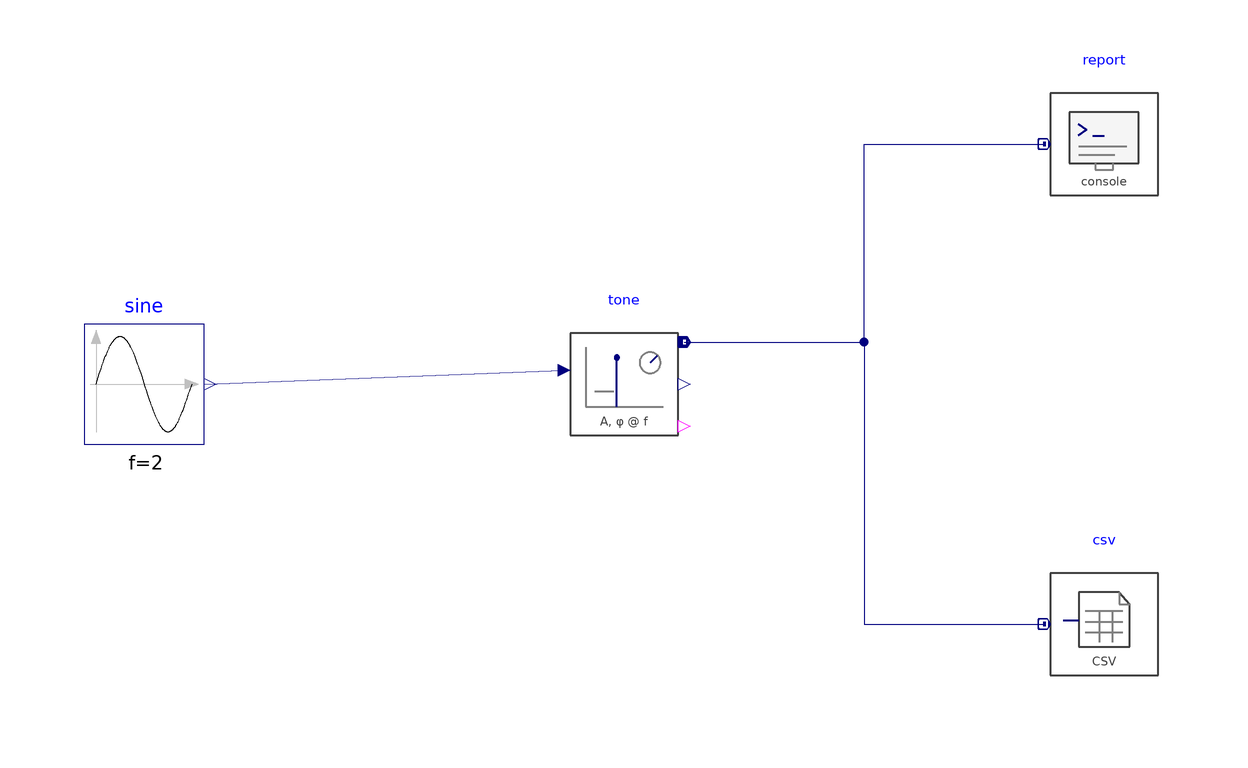

This picture is the connection diagram that the Modelica source below describes through its graphical annotations.

model FrequencyOrFileOutput "Estimate a sinusoidal amplitude and write its result"
 Modelica.Blocks.Sources.Sine sine(amplitude=2,f=2) "Sine" annotation(Placement(transformation(origin={-80,0},extent={{-10,-10},{10,10}})));
 EvaluationLibrary.Frequency.SingleFrequency tone(frequency=2,nSamples=100,samplePeriod=0.01,windowStop=1,metricId="tone_amplitude",unitName="V") "Tone" annotation(Placement(transformation(origin={0,0},extent={{-10,-10},{10,10}})));
 EvaluationLibrary.Results.ConsoleWriter report(runId="frequency") "Report" annotation(Placement(transformation(origin={80,40},extent={{-10,-10},{10,10}})));
 EvaluationLibrary.Results.CSVWriter csv(runId="frequency",resultSetId="tone") "Csv" annotation(Placement(transformation(origin={80,-40},extent={{-10,-10},{10,10}})));
equation
 connect(sine.y,tone.u) annotation(Line(points={{-70.0, 0.0}, {-10.0, 2.333333}},color={0,0,127}));
 connect(tone.result,report.u[1]) annotation(Line(points={{10.0, 7.0}, {40, 7}, {40, 40}, {70.0, 40.0}},color={0,0,127}));
 connect(tone.result,csv.u[1]) annotation(Line(points={{10.0, 7.0}, {40, 7}, {40, -40}, {70.0, -40.0}},color={0,0,127}));
 annotation(experiment(StartTime=0,StopTime=1.2,Interval=0.01,Tolerance=1e-7),Diagram(coordinateSystem(preserveAspectRatio=true,extent={{-120,-100},{120,100}})),Icon(coordinateSystem(preserveAspectRatio=true,extent={{-100,-100},{100,100}}),
      graphics={
        Ellipse(extent={{-90,-90},{90,90}}, lineColor={128,128,128}, fillColor={245,245,245}, fillPattern=FillPattern.Solid, pattern=LinePattern.Solid, lineThickness=0.5),
        Polygon(points={{-62,43},{-62,-43},{-5,0},{-62,43}}, lineColor={75,138,73}, fillColor={75,138,73}, fillPattern=FillPattern.Solid, pattern=LinePattern.Solid, lineThickness=0.5),
        Line(points={{10.24,26.4},{10.24,-19.2},{71.2,-19.2}}, color={128,128,128}, thickness=0.5, pattern=LinePattern.Solid),
        Line(points={{25.12,-19.2},{25.12,24.96}}, color={0,0,127}, thickness=1.6, pattern=LinePattern.Solid),
        Line(points={{41.92,-19.2},{41.92,-5.76}}, color={0,0,127}, thickness=1.1, pattern=LinePattern.Solid),
        Line(points={{58.72,-19.2},{58.72,-12.48}}, color={0,0,127}, thickness=1.1, pattern=LinePattern.Solid),
        Text(extent={{-150,155},{150,125}}, textString="%name", textColor={0,0,255}, fontSize=0)
      }),Documentation(info="<html><p>Uses 100 samples at 0.01 s intervals to estimate the amplitude of a 2 Hz, 2 V sine wave. Inspect <code>tone.result</code> and the console report. The CSV writer receives the same result; file export is controlled by its parameters and preserves an existing output file under the default write policy.</p></html>"));
end FrequencyOrFileOutput;